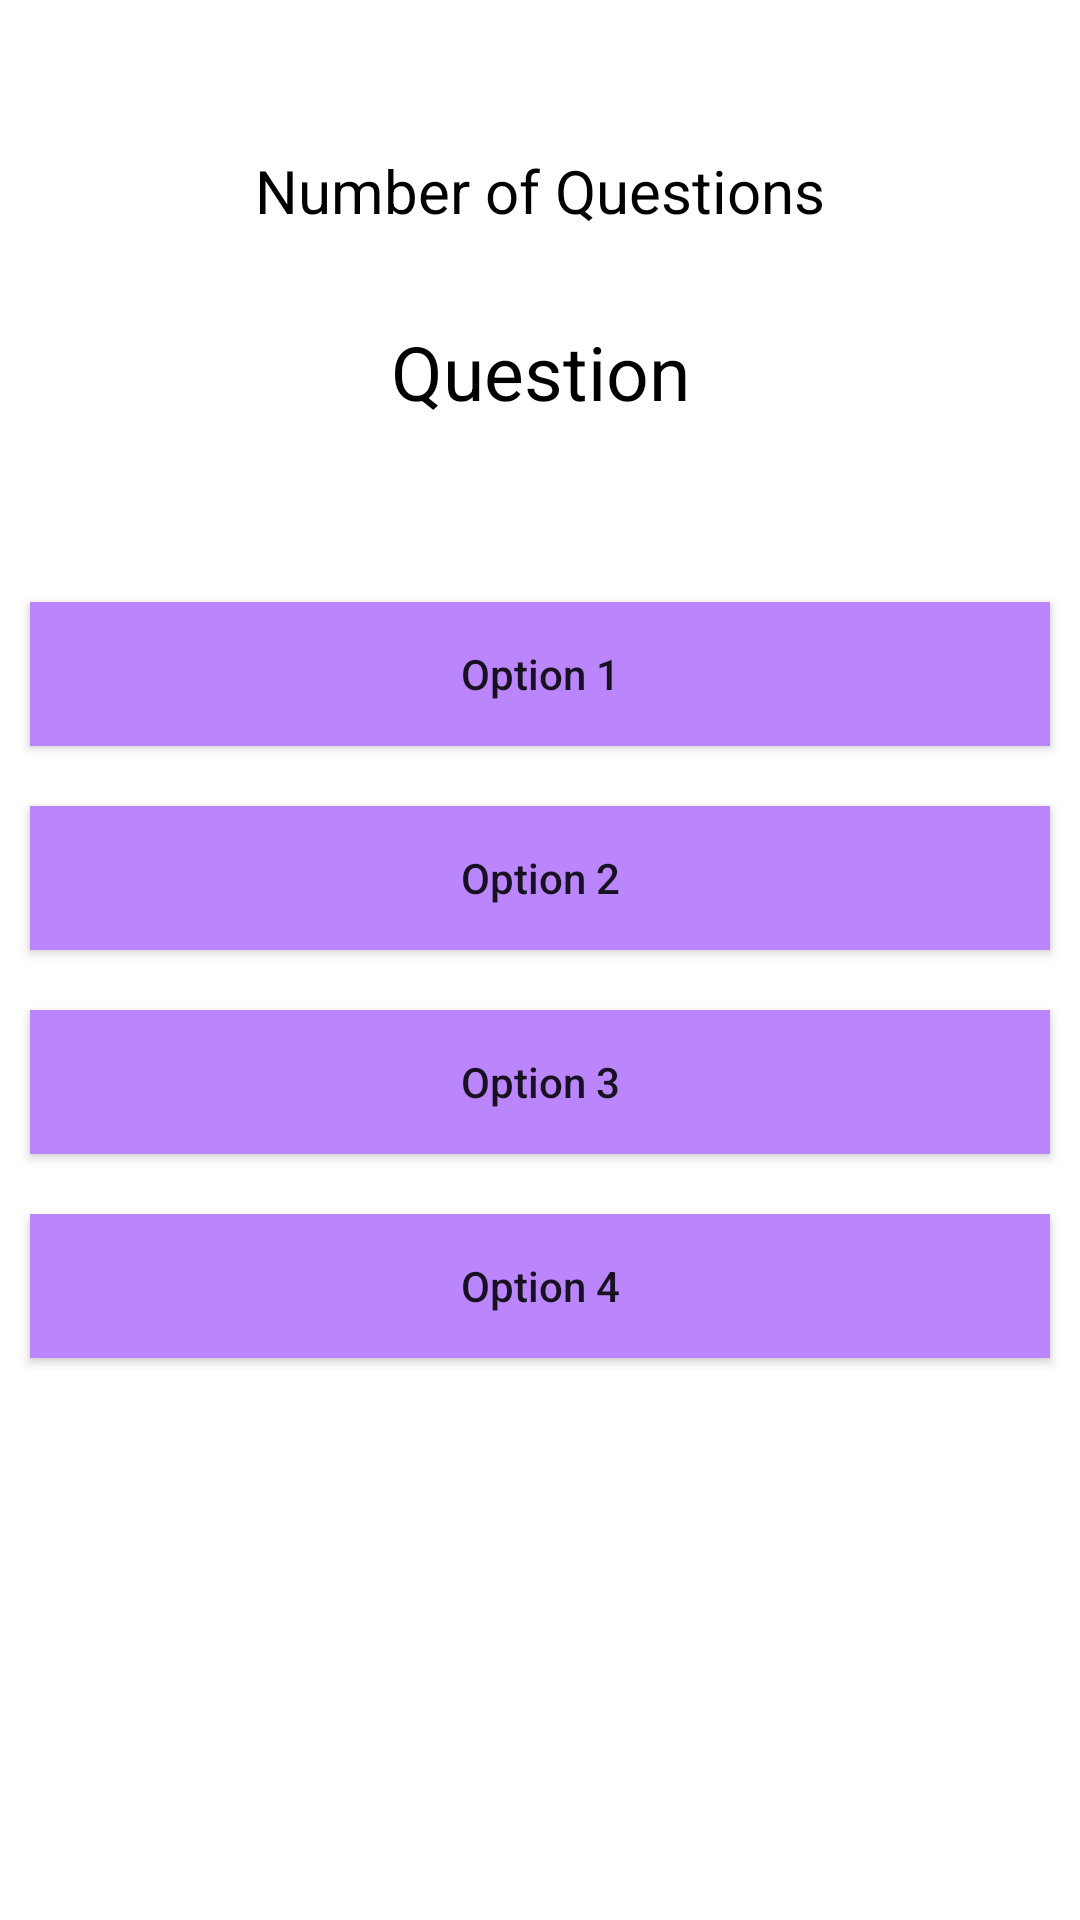

Produce the Android XML layout that renders to this screen, including the resource entries it uses.
<!-- AndroidManifest.xml: application theme Theme.JeoZoneFinal -->
<!-- res/layout/activity_main.xml -->
<?xml version="1.0" encoding="utf-8"?>
<RelativeLayout xmlns:android="http://schemas.android.com/apk/res/android"
    xmlns:app="http://schemas.android.com/apk/res-auto"
    xmlns:tools="http://schemas.android.com/tools"
    android:layout_width="match_parent"
    android:layout_height="match_parent"
    tools:context=".MainActivity">

    <TextView
        android:id="@+id/idTVQuestionAttempt"
        android:layout_width="match_parent"
        android:layout_height="wrap_content"
        android:layout_marginTop="50dp"
        android:gravity="center"
        android:text="Number of Questions"
        android:textAlignment="center"
        android:textAllCaps="false"
        android:textColor="@color/black"
        android:textSize="20sp" />

    <TextView
            android:layout_width="match_parent"
            android:layout_height="wrap_content"
            android:id="@+id/idTVQuestion"
            android:layout_below="@id/idTVQuestionAttempt"
            android:layout_marginTop="30dp"
            android:text="Question"
            android:textAlignment="center"
            android:gravity="center"
            android:textSize="25sp"
            android:textColor="@color/black"
            />
    <LinearLayout
        android:layout_width="match_parent"
        android:layout_height="wrap_content"
        android:layout_marginTop="50dp"
        android:layout_below="@id/idTVQuestion"
        android:orientation="vertical"
        >
        <Button
            android:layout_width="match_parent"
            android:layout_height="wrap_content"
            android:layout_margin="10dp"
            android:padding="4dp"
            android:text="Option 1"
            android:textAllCaps="false"
            android:id="@+id/idBtnOption1"
            android:background="@color/purple_200"
            />
        <Button
            android:layout_width="match_parent"
            android:layout_height="wrap_content"
            android:layout_margin="10dp"
            android:padding="4dp"
            android:text="Option 2"
            android:textAllCaps="false"
            android:id="@+id/idBtnOption2"
            android:background="@color/purple_200"
            />

        <Button
            android:layout_width="match_parent"
            android:layout_height="wrap_content"
            android:layout_margin="10dp"
            android:padding="4dp"
            android:text="Option 3"
            android:textAllCaps="false"
            android:id="@+id/idBtnOption3"
            android:background="@color/purple_200"
            />
        <Button
            android:layout_width="match_parent"
            android:layout_height="wrap_content"
            android:layout_margin="10dp"
            android:padding="4dp"
            android:text="Option 4"
            android:textAllCaps="false"
            android:id="@+id/idBtnOption4"
            android:background="@color/purple_200"
            />

    </LinearLayout>


</RelativeLayout>
<!-- resources referenced by this layout -->
<resources>
  <style name="Theme.JeoZoneFinal" parent="Theme.MaterialComponents.DayNight.DarkActionBar">
          
          <item name="colorPrimary">@color/purple_500</item>
          <item name="colorPrimaryVariant">@color/purple_700</item>
          <item name="colorOnPrimary">@color/white</item>
          
          <item name="colorSecondary">@color/teal_200</item>
          <item name="colorSecondaryVariant">@color/teal_700</item>
          <item name="colorOnSecondary">@color/black</item>
          
          <item name="android:statusBarColor" tools:targetApi="l">?attr/colorPrimaryVariant</item>
          
      </style>
  <!-- not gathered from this repository: default colours our renderer supplied (Android Studio template values) -->
  <color name="purple_200">#FFBB86FC</color>
  <color name="purple_500">#FF6200EE</color>
  <color name="purple_700">#FF3700B3</color>
  <color name="teal_200">#FF03DAC5</color>
  <color name="teal_700">#FF018786</color>
  <color name="black">#FF000000</color>
  <color name="white">#FFFFFFFF</color>
</resources>
